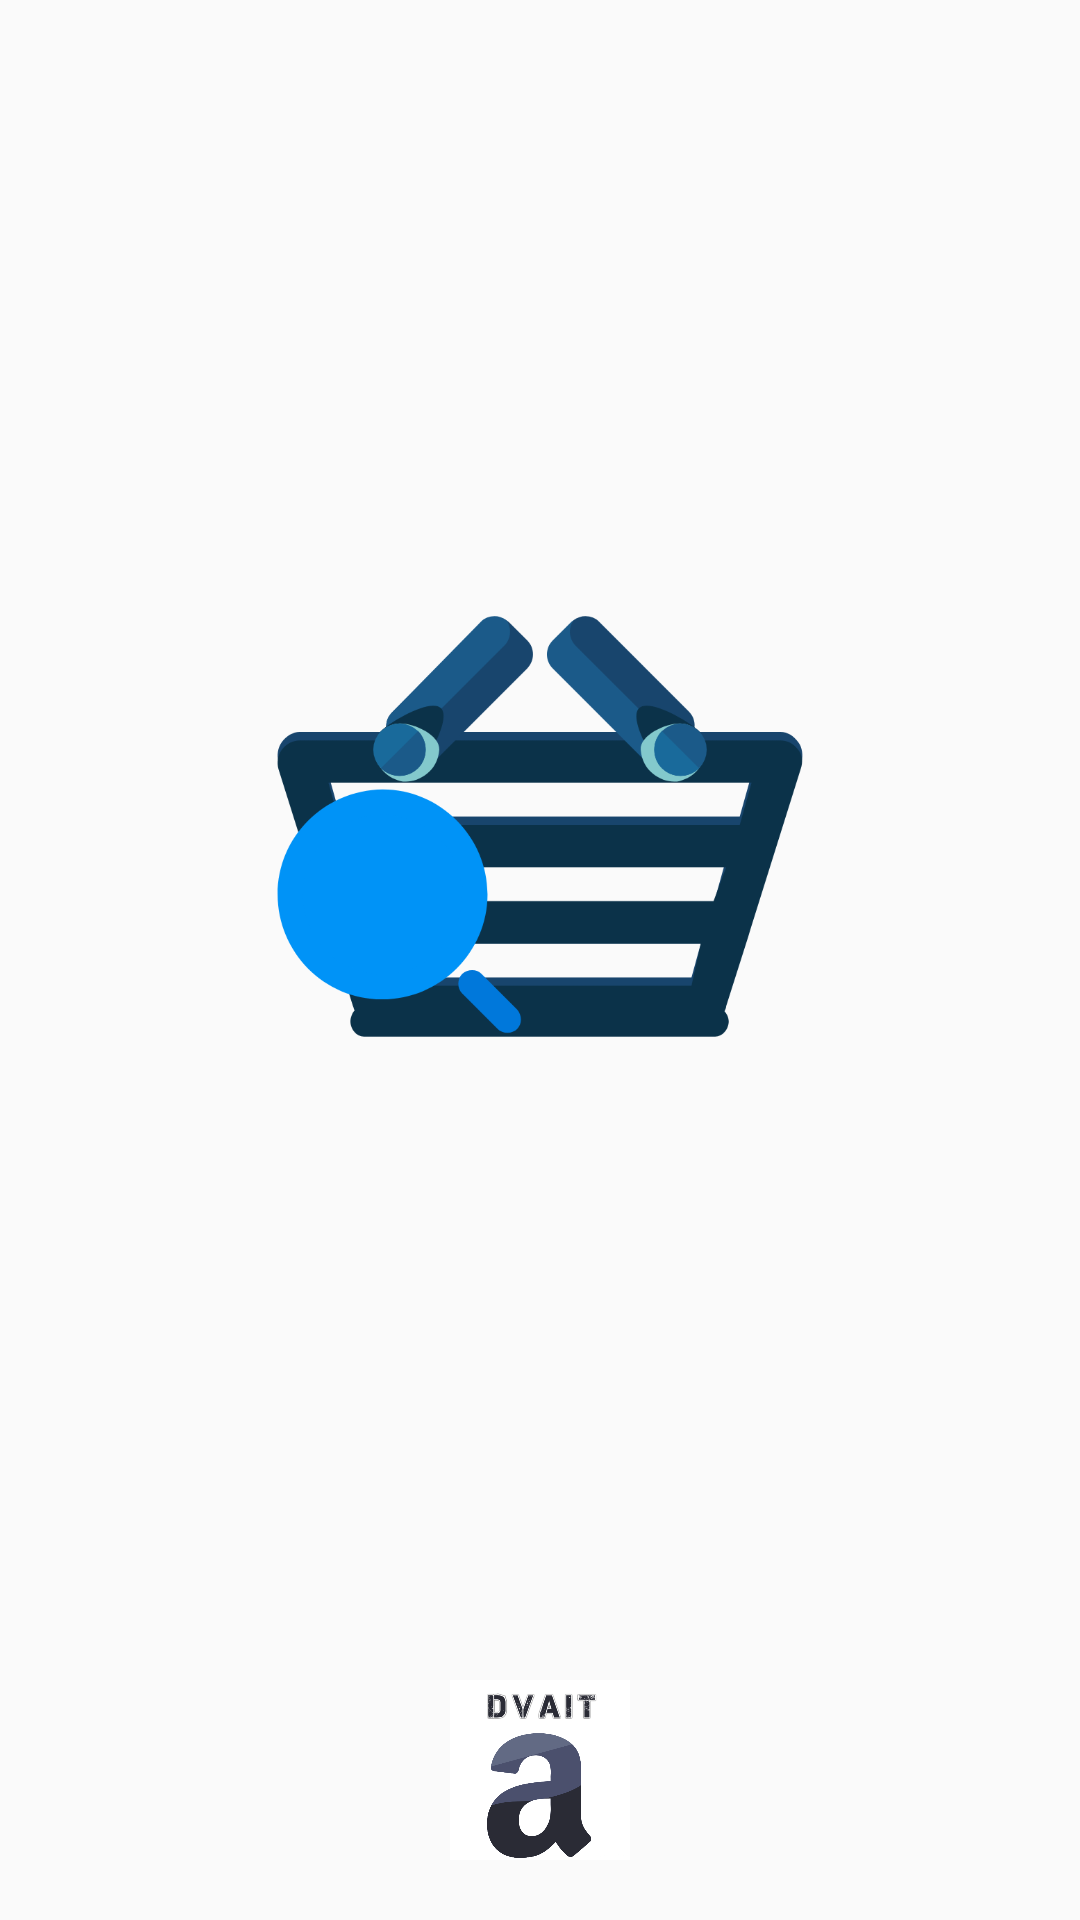

Here is an Android app screen rendered from its layout file. Give the layout XML and the strings, colors and styles it references.
<!-- AndroidManifest.xml: application theme Theme.Design.Light.NoActionBar -->
<!-- res/layout/activity_splash_screen.xml -->
<?xml version="1.0" encoding="utf-8"?>
<RelativeLayout xmlns:android="http://schemas.android.com/apk/res/android"
    xmlns:app="http://schemas.android.com/apk/res-auto"
    xmlns:tools="http://schemas.android.com/tools"
    android:layout_width="match_parent"
    android:layout_height="match_parent"
    tools:context=".SplashScreenActivity">



    <ImageView
        android:id="@+id/logo"
        android:layout_width="250dp"
        android:layout_height="250dp"
        android:layout_centerHorizontal="true"
        android:layout_marginTop="150dp"
        android:background="@drawable/grocery"/>


    <ImageView
        android:layout_width="60dp"
        android:layout_height="60dp"
        android:layout_alignParentBottom="true"
        android:layout_centerHorizontal="true"
        android:layout_marginTop="70dp"
        android:layout_marginBottom="20dp"
        android:background="@drawable/logo"
        tools:ignore="ContentDescription" />

</RelativeLayout>
<!-- resources referenced by this layout -->
<resources>
  <!-- drawable grocery: png bitmap (drawable, 39446 bytes) -->
  <!-- drawable logo: png bitmap (drawable, 46268 bytes) -->
</resources>
